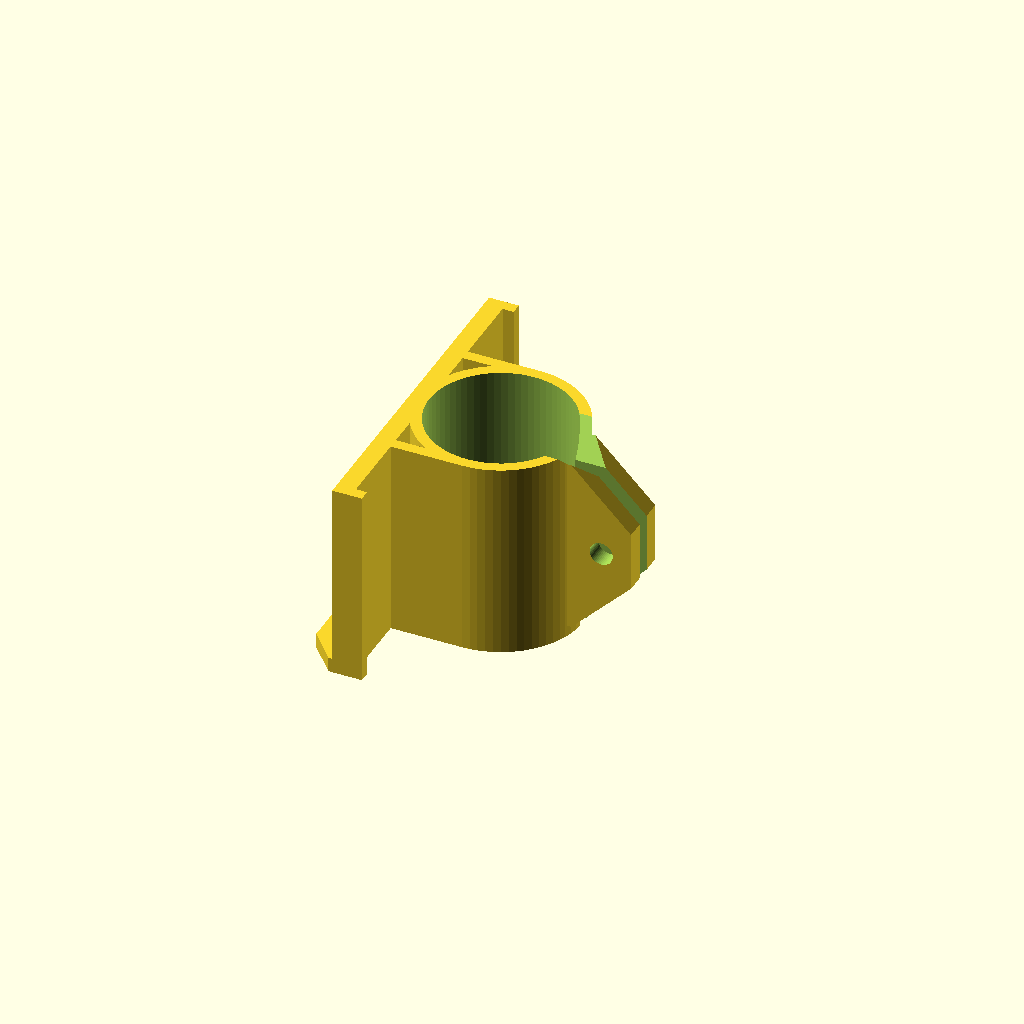
Cell 1: the model at its default parameters.
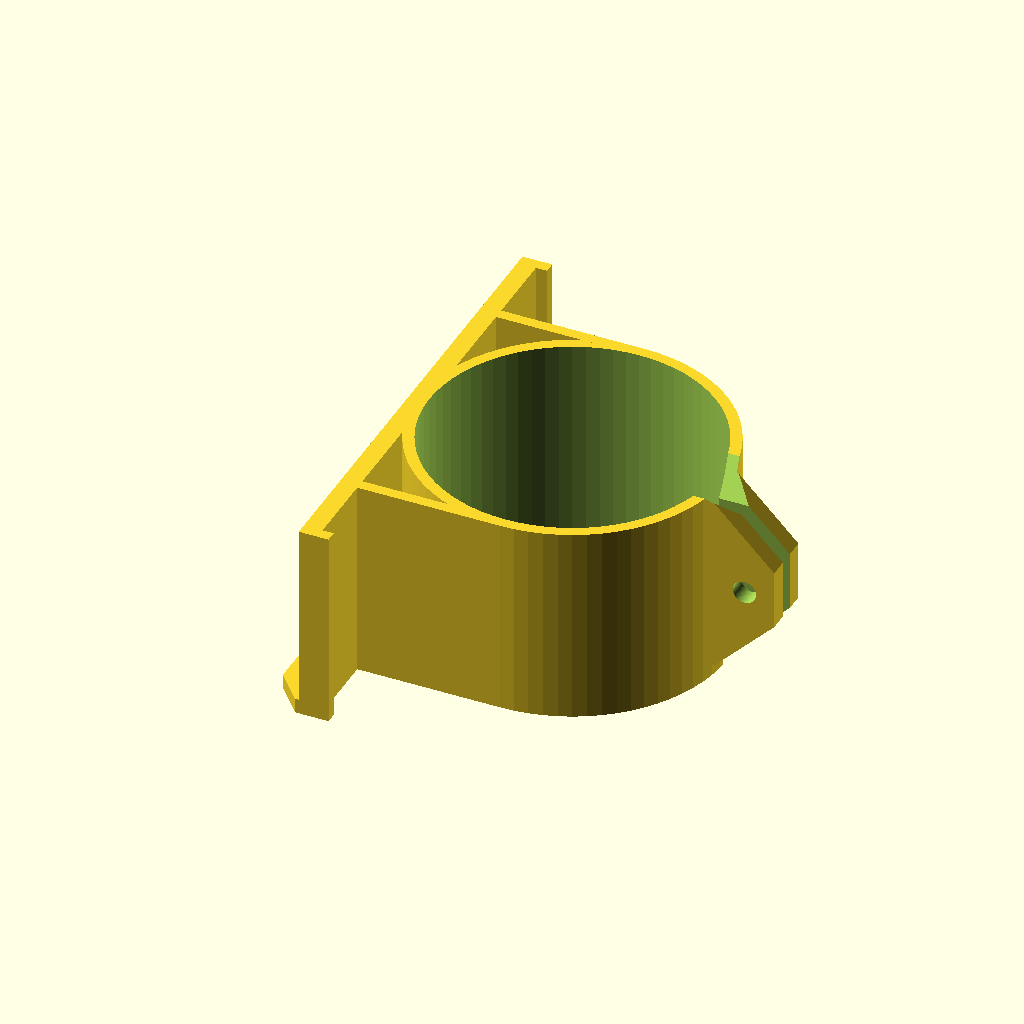
Cell 2 — dtube set to 77, the other parameters unchanged.
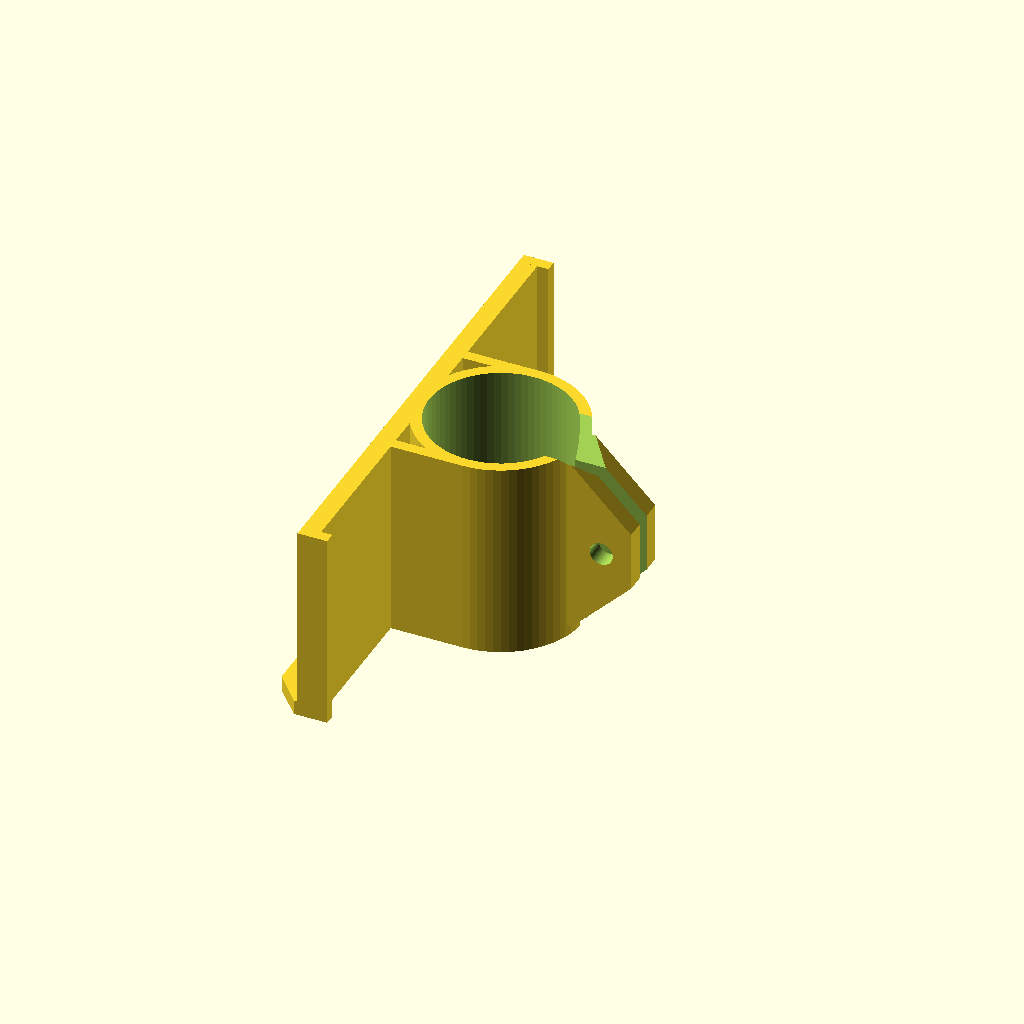
Cell 3 — wband set to 40, the other parameters unchanged.
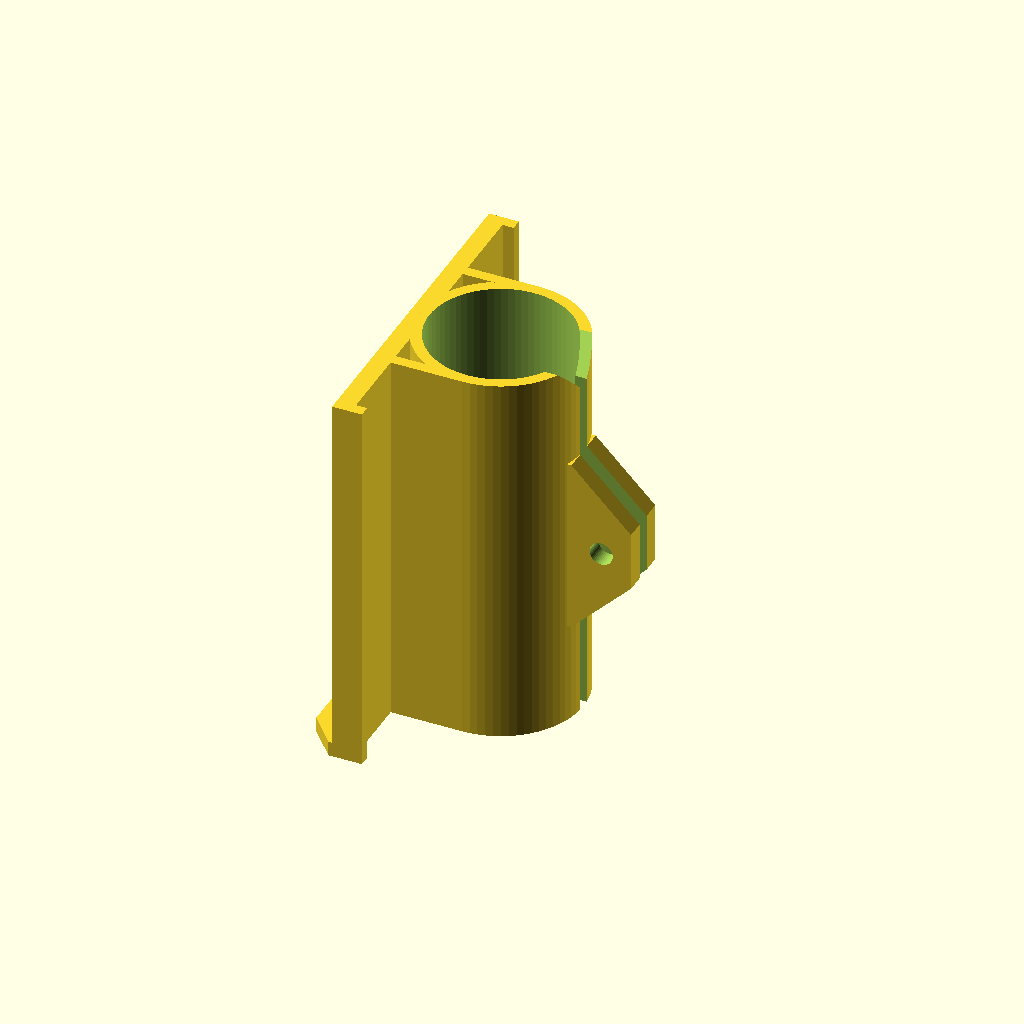
Cell 4: sbar0 = 100 (everything else at default).
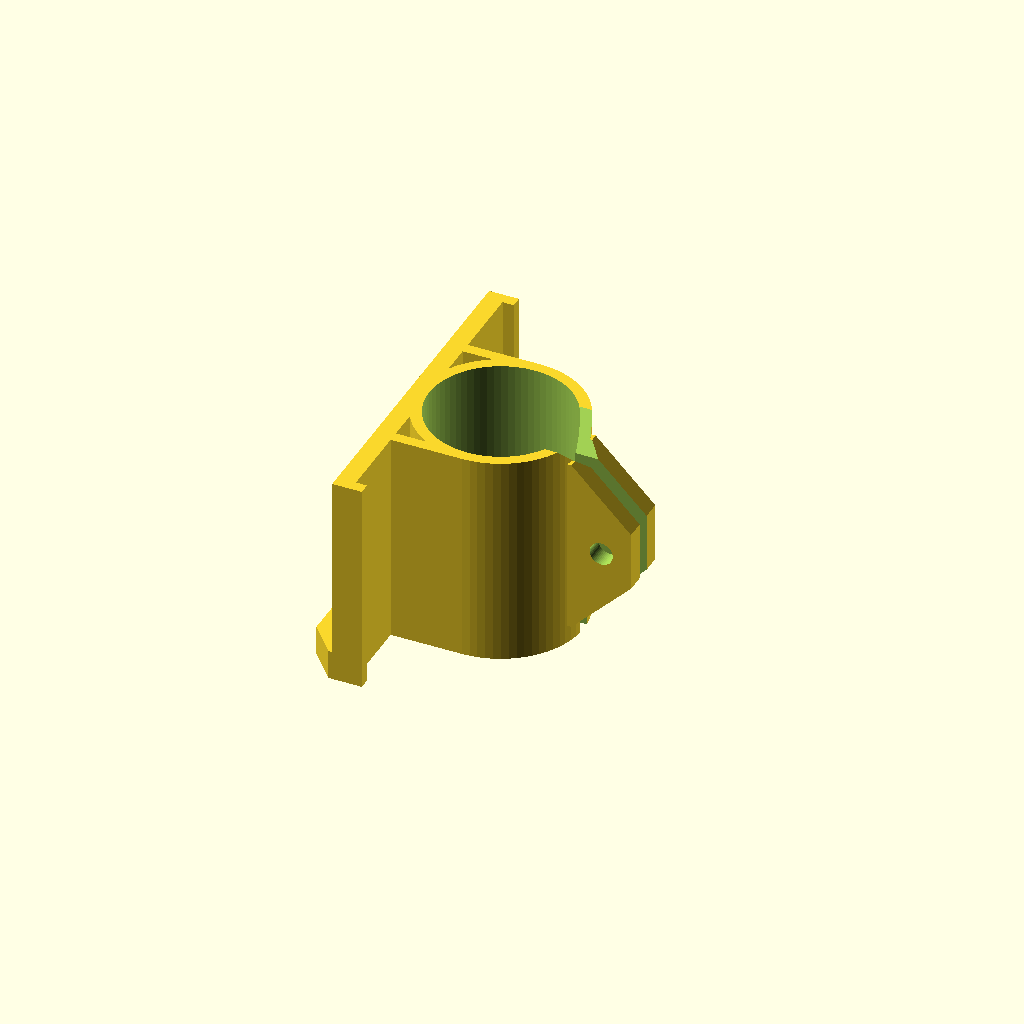
Cell 5 — shook set to 8, the other parameters unchanged.
One fixed orthographic camera (rotation 55°, 0°, 25°; colour scheme Cornfield) for every cell.
The OpenSCAD source (inputs/thingiverse/thing-118034/Umbrella_holder_for_balcony_railings/UmbrellaHolder2.scad):

// 2013 Lukas Süss aka mechadense
// License CC-BY-NC
// Umbrella holder





// Diameter of the umbrellas tube (+0.5mm)
dtube = 38.5;
//38;
rtube = dtube/2;

// Width of the bands used to fixate the holder onto one of the rectangular bars
wband = 20;

// hight of the rectangulat bar on which to mount the holder
sbar0 = 50;

// thickness of hook
shook = 4;

// depth of hook
dhook = 8;

sbar = sbar0+shook;
//50.5

//----

// baseplate thickness
tplate = 3.0;

// tubeholder thickness 
ttubewall = 3.0; // wall thickness of the pipe segment


// width of gap to adjust for tube diameter variations
adjustgap = 4;

// thickness of adjustment brackets
tadjust = 5;
// size of brackets
sadjust = 16;

// width of outer band guides
wrim = 3;

// hight of outer band guides
hrim = 3;


// resolution: minimum facet length
$fs=0.4;
// resolution: maximal facet angle
$fa=5;

// baseplate groovedepth for soft material
tinset = 2;

// total length of part
lges = dtube+2*ttubewall+2*wband+2*wrim;

// screw diameter
dscrew = 6;

// screw clearance
scrclr = 0.2;

// nut or screwhead wrench size
s = 10.1;



difference()
{
  union()
  {
    //Baseplate
    translate([tplate/2-tinset/2,0,0*sbar/2])
    cube([tplate+tinset,lges,sbar],center=true);
 
    //Tubeholder Basebody
    translate([(rtube+ttubewall),0,0])
      cylinder(r1=rtube+ttubewall,r2=rtube+ttubewall-0,h=sbar,center=true);

    // inner band guides and structural integrity
    translate([(rtube+ttubewall)/2,0,0])
    {
      translate([0,-tplate/2+(rtube+ttubewall),0])
        cube([(rtube+ttubewall),tplate,sbar],center=true);
      translate([0,-(-tplate/2+(rtube+ttubewall)),0])
        cube([(rtube+ttubewall),tplate,sbar],center=true);
    }
    // outer band guides
    translate([(tplate+hrim)/2,0,0])
    {
      translate([0,+(lges/2-wrim/2),0])
        cube([tplate+hrim,wrim,sbar],center=true);
      translate([0,-(lges/2-wrim/2),0])
        cube([tplate+hrim,wrim,sbar],center=true);
    }

    // base body for clamping bracket
    hull()
    {
      translate([(dtube+2*ttubewall)/2,0,0])
        cube([dtube+2*ttubewall,tadjust*2+adjustgap,3*sadjust],center=true);
      translate([(dtube+2*ttubewall+sadjust)/2,0,0])
        cube([dtube+2*ttubewall+sadjust,tadjust*2+adjustgap,sadjust],center=true);
    }
    hull()
    {
      translate([-dhook/2-tinset,0,-sbar/2+shook/2])
      cube([dhook,lges-2*dhook,shook],center=true);

      translate([-1/2-tinset,0,-sbar/2+shook/2])
      cube([1,lges,shook],center=true);
    }
  }

  //Tube holder cut
  translate([(rtube+ttubewall),0,0])
    cylinder(r=rtube,h=sbar*1.2,center=true);

  // adjustment gap cutter
  translate([dtube*1.5,0,0])
    cube([dtube,adjustgap,sbar*1.2],center=true);

  // inset cutter
  translate([0,0,shook/2])
  hull()
  {
    translate([-(tinset+1)/2,0,0])
    cube([tinset+1,lges-2*wrim,sbar0-2*wrim-2*tinset],center=true);

    translate([-1/2-tinset,0,0])
    cube([1,lges-2*wrim,sbar0-2*wrim],center=true);
  }

  // clamp screwhole
  // asserted: clampthickness < smaller tubeholder
  translate([dtube+2*ttubewall+sadjust/2,0,0]) rotate(90,[1,0,0])
    cylinder(r=dscrew/2+scrclr/2,h=dtube,center=true);
  // add hex inset for nut!
  translate([dtube+2*ttubewall+sadjust/2,adjustgap/2+tadjust-2,0]) // <<<<< 
    rotate(30,[0,1,0]) rotate(-90,[1,0,0])
    cylinder(r=s/2/cos(30)+scrclr/2,h=dtube,$fn=6,center=false);

 
  //several material saving cuts
  /*
  translate([0,+rtube*0.61803,0]) cuts1();
  translate([0,-rtube*0.61803,0]) cuts1();
  */
  translate([+rtube,0,+sbar/2]) rotate(90,[0,1,0])
    cylinder(r=10,h=dtube*1.5,$fn=4);
  //translate([+rtube,0,-sbar/2]) rotate(90,[0,1,0])
  //  cylinder(r=10,h=dtube*1.5,$fn=4);

  //translate([0,lges/2+1,0]) cuts2(20);
  //translate([0,-(lges/2+1),0]) cuts2(20);
}

module cuts1()
{
  translate([0,0,-0.05])
    cylinder(r1=sbar/8*1.6,r2=0,h=sbar/4*1.4,$fn=4);
    translate([0,0,+0.05]) scale([1,1,-1])
    cylinder(r1=sbar/8*1.6,r2=0,h=sbar/4*1.4,$fn=4);

}

module cuts2(s)
{
  hull()
  {
    cube([20,2,sbar*0.75],center=true);
    cube([20,2+s,sbar*0.75-1.5*s],center=true);
  }
}
Parameter table extracted from the source (name, type, default, range or options):
dtube: number, default 38.5
wband: number, default 20
sbar0: number, default 50
shook: number, default 4
dhook: number, default 8
tplate: number, default 3
ttubewall: number, default 3
adjustgap: number, default 4
tadjust: number, default 5
sadjust: number, default 16
wrim: number, default 3
hrim: number, default 3
tinset: number, default 2
dscrew: number, default 6
scrclr: number, default 0.2
s: number, default 10.1
